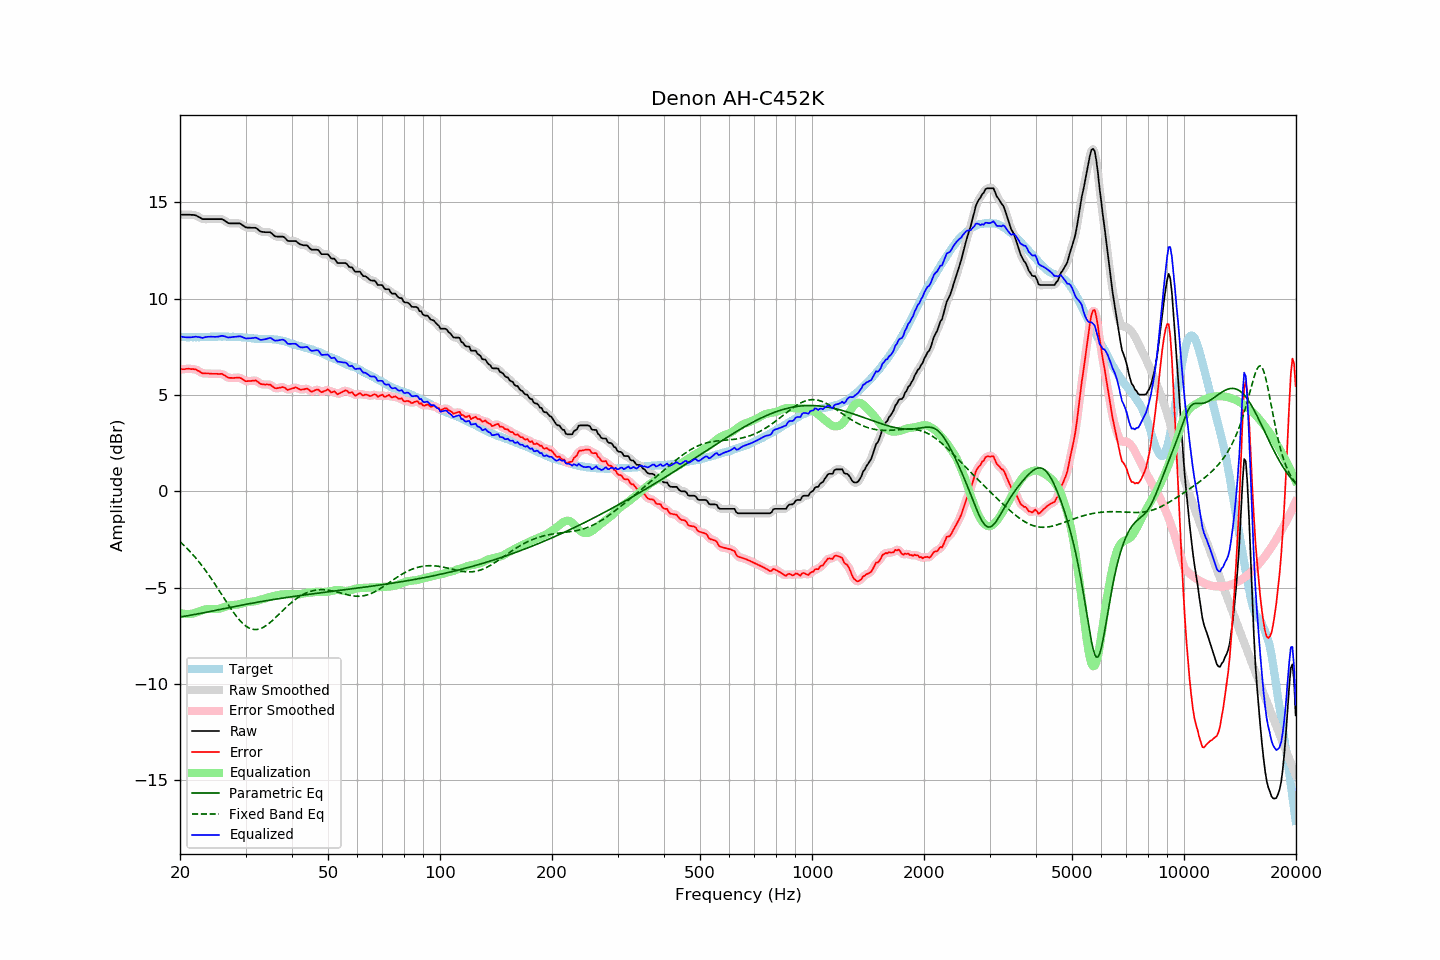

Source data for this figure (header and first rows):
frequency, raw, error, smoothed, error_smoothed, equalization, parametric_eq, fixed_band_eq, equalized_raw, equalized_smoothed, target
20.00, 14.36, 6.33, 14.36, 6.33, -6.31, -6.52, -2.62, 8.05, 8.05, 8.03
20.20, 14.36, 6.34, 14.36, 6.34, -6.34, -6.51, -2.69, 8.03, 8.03, 8.02
20.40, 14.36, 6.34, 14.36, 6.34, -6.35, -6.50, -2.77, 8.01, 8.01, 8.02
20.61, 14.36, 6.34, 14.36, 6.35, -6.36, -6.48, -2.85, 8.00, 8.00, 8.02
20.81, 14.36, 6.36, 14.36, 6.36, -6.37, -6.47, -2.93, 7.99, 7.99, 8.00
21.02, 14.36, 6.36, 14.36, 6.36, -6.37, -6.45, -3.02, 7.99, 7.99, 8.00
21.23, 14.36, 6.36, 14.36, 6.36, -6.36, -6.44, -3.10, 8.00, 7.99, 8.00
21.44, 14.35, 6.34, 14.36, 6.35, -6.36, -6.42, -3.19, 8.00, 8.00, 8.01
21.66, 14.35, 6.35, 14.35, 6.35, -6.34, -6.41, -3.29, 8.01, 8.01, 8.00
21.87, 14.34, 6.33, 14.34, 6.33, -6.32, -6.39, -3.38, 8.02, 8.02, 8.01
22.09, 14.32, 6.32, 14.32, 6.31, -6.29, -6.38, -3.48, 8.03, 8.02, 8.00
22.31, 14.27, 6.26, 14.28, 6.28, -6.26, -6.36, -3.58, 8.01, 8.02, 8.01
22.54, 14.23, 6.24, 14.23, 6.23, -6.23, -6.35, -3.68, 8.01, 8.00, 8.00
22.76, 14.18, 6.18, 14.18, 6.18, -6.20, -6.33, -3.79, 7.99, 7.98, 8.01
22.99, 14.13, 6.13, 14.15, 6.14, -6.17, -6.31, -3.90, 7.96, 7.98, 8.01
23.22, 14.13, 6.13, 14.13, 6.12, -6.14, -6.30, -4.01, 7.99, 7.99, 8.00
23.45, 14.13, 6.12, 14.13, 6.12, -6.12, -6.28, -4.12, 8.01, 8.00, 8.01
23.69, 14.13, 6.12, 14.13, 6.12, -6.11, -6.26, -4.24, 8.02, 8.02, 8.01
23.92, 14.13, 6.12, 14.13, 6.11, -6.10, -6.25, -4.35, 8.03, 8.03, 8.01
24.16, 14.13, 6.11, 14.13, 6.11, -6.10, -6.23, -4.47, 8.03, 8.03, 8.02
24.40, 14.13, 6.10, 14.13, 6.10, -6.11, -6.21, -4.60, 8.03, 8.03, 8.03
24.65, 14.13, 6.10, 14.13, 6.10, -6.11, -6.20, -4.72, 8.02, 8.02, 8.03
24.89, 14.13, 6.10, 14.13, 6.10, -6.11, -6.18, -4.85, 8.02, 8.02, 8.03
25.14, 14.13, 6.10, 14.13, 6.10, -6.11, -6.16, -4.98, 8.02, 8.02, 8.03
25.39, 14.13, 6.09, 14.14, 6.10, -6.10, -6.15, -5.10, 8.04, 8.04, 8.04
25.65, 14.13, 6.09, 14.13, 6.10, -6.08, -6.13, -5.23, 8.05, 8.05, 8.04
25.91, 14.13, 6.11, 14.12, 6.09, -6.06, -6.11, -5.37, 8.08, 8.07, 8.03
26.16, 14.09, 6.06, 14.09, 6.06, -6.03, -6.09, -5.50, 8.06, 8.06, 8.04
26.43, 14.04, 6.01, 14.04, 6.01, -6.00, -6.08, -5.63, 8.04, 8.04, 8.04
26.69, 13.98, 5.95, 13.98, 5.95, -5.97, -6.06, -5.75, 8.01, 8.01, 8.03
26.96, 13.92, 5.90, 13.94, 5.91, -5.94, -6.04, -5.88, 7.98, 8.00, 8.02
27.23, 13.91, 5.89, 13.91, 5.89, -5.92, -6.03, -6.01, 7.99, 7.99, 8.02
27.50, 13.91, 5.89, 13.91, 5.88, -5.90, -6.01, -6.13, 8.01, 8.00, 8.02
27.77, 13.91, 5.88, 13.91, 5.89, -5.90, -5.99, -6.25, 8.02, 8.02, 8.03
28.05, 13.91, 5.89, 13.91, 5.89, -5.89, -5.98, -6.37, 8.02, 8.02, 8.02
28.33, 13.91, 5.89, 13.92, 5.90, -5.89, -5.96, -6.48, 8.03, 8.03, 8.02
28.62, 13.91, 5.91, 13.92, 5.90, -5.88, -5.94, -6.58, 8.04, 8.04, 8.01
28.90, 13.91, 5.90, 13.90, 5.89, -5.86, -5.93, -6.68, 8.05, 8.04, 8.01
29.19, 13.87, 5.87, 13.87, 5.87, -5.84, -5.91, -6.77, 8.04, 8.03, 8.00
29.48, 13.81, 5.82, 13.81, 5.81, -5.81, -5.90, -6.85, 8.00, 8.00, 7.99
29.78, 13.75, 5.76, 13.75, 5.77, -5.79, -5.88, -6.93, 7.96, 7.97, 7.99
30.08, 13.70, 5.71, 13.71, 5.73, -5.77, -5.86, -6.99, 7.93, 7.95, 7.99
30.38, 13.69, 5.73, 13.69, 5.72, -5.75, -5.85, -7.05, 7.94, 7.94, 7.97
30.68, 13.69, 5.73, 13.68, 5.72, -5.74, -5.83, -7.10, 7.95, 7.94, 7.97
30.99, 13.68, 5.73, 13.68, 5.73, -5.74, -5.82, -7.13, 7.95, 7.95, 7.95
31.30, 13.68, 5.74, 13.69, 5.74, -5.73, -5.80, -7.16, 7.96, 7.96, 7.94
31.61, 13.68, 5.74, 13.69, 5.75, -5.72, -5.79, -7.17, 7.97, 7.97, 7.94
31.93, 13.68, 5.76, 13.67, 5.74, -5.70, -5.77, -7.17, 7.98, 7.97, 7.92
32.24, 13.63, 5.71, 13.62, 5.70, -5.68, -5.76, -7.17, 7.95, 7.95, 7.93
32.57, 13.56, 5.65, 13.56, 5.65, -5.65, -5.74, -7.15, 7.91, 7.91, 7.91
32.89, 13.49, 5.58, 13.51, 5.60, -5.63, -5.73, -7.13, 7.86, 7.88, 7.91
33.22, 13.47, 5.56, 13.47, 5.56, -5.61, -5.71, -7.09, 7.87, 7.87, 7.91
33.55, 13.46, 5.56, 13.46, 5.55, -5.58, -5.70, -7.05, 7.88, 7.87, 7.91
33.89, 13.45, 5.54, 13.45, 5.55, -5.56, -5.69, -7.00, 7.90, 7.90, 7.91
34.23, 13.45, 5.55, 13.46, 5.55, -5.53, -5.67, -6.94, 7.92, 7.93, 7.90
34.57, 13.45, 5.54, 13.46, 5.55, -5.51, -5.66, -6.88, 7.95, 7.95, 7.91
34.92, 13.45, 5.55, 13.44, 5.53, -5.48, -5.64, -6.81, 7.97, 7.95, 7.91
35.27, 13.39, 5.48, 13.38, 5.48, -5.46, -5.63, -6.74, 7.93, 7.92, 7.91
35.62, 13.31, 5.42, 13.32, 5.42, -5.44, -5.62, -6.66, 7.87, 7.88, 7.89
35.97, 13.24, 5.36, 13.26, 5.37, -5.42, -5.60, -6.59, 7.82, 7.84, 7.89
... 635 more rows
